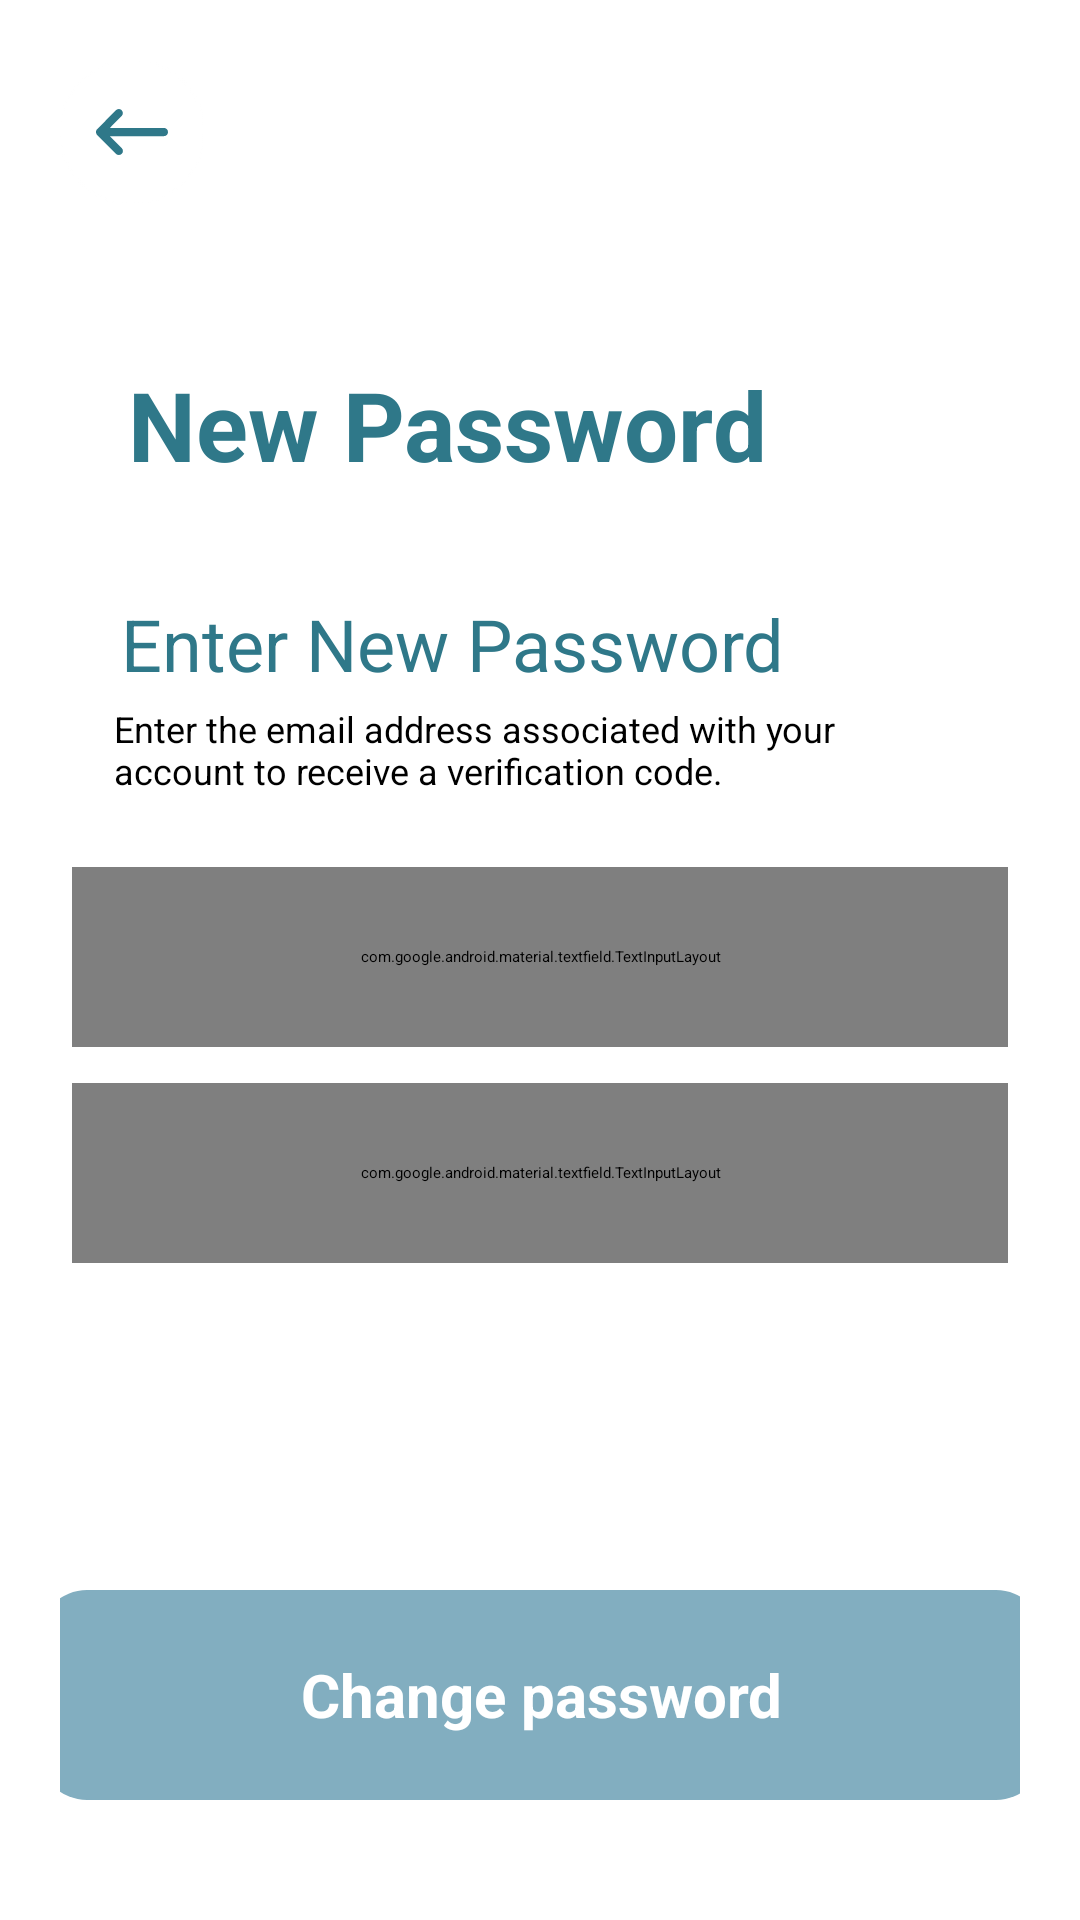

Here is an Android app screen rendered from its layout file. Give the layout XML and the strings, colors and styles it references.
<!-- AndroidManifest.xml: application theme Theme.BookYourNailsMobile -->
<!-- res/layout/activity_new_password.xml -->
<?xml version="1.0" encoding="utf-8"?>
<androidx.constraintlayout.widget.ConstraintLayout xmlns:android="http://schemas.android.com/apk/res/android"
    xmlns:app="http://schemas.android.com/apk/res-auto"
    android:layout_width="match_parent"
    android:layout_height="match_parent"
    android:padding="20dp">

    <FrameLayout
        android:id="@+id/btnBack"
        android:layout_width="48dp"
        android:layout_height="48dp"
        android:background="@drawable/whitecircle"
        android:elevation="8dp">

        <ImageView
            android:layout_width="24dp"
            android:layout_height="24dp"
            android:layout_gravity="center"
            android:scaleType="fitCenter"
            android:src="@drawable/back_arrorw" />
    </FrameLayout>


    <TextView
        android:id="@+id/tvNewPassword"
        android:layout_width="wrap_content"
        android:layout_height="wrap_content"
        android:layout_marginTop="52dp"
        android:text="New Password"
        android:textColor="#2F7889"
        android:textSize="32sp"
        android:textStyle="bold"
        app:layout_constraintEnd_toEndOf="parent"
        app:layout_constraintHorizontal_bias="0.212"
        app:layout_constraintStart_toStartOf="parent"
        app:layout_constraintTop_toBottomOf="@id/btnBack" />

    <TextView
        android:id="@+id/tvEnterEmail"
        android:layout_width="wrap_content"
        android:layout_height="wrap_content"
        android:layout_marginTop="232dp"
        android:layout_marginBottom="620dp"
        android:text="Enter New Password "
        android:textColor="#2F7889"
        android:textSize="24sp"
        app:layout_constraintBottom_toBottomOf="parent"
        app:layout_constraintEnd_toEndOf="parent"
        app:layout_constraintHorizontal_bias="0.218"
        app:layout_constraintStart_toStartOf="parent"
        app:layout_constraintTop_toBottomOf="@+id/tvNewPassword"
        app:layout_constraintVertical_bias="0.46" />

    <TextView
        android:id="@+id/tvEmailDescription"
        android:layout_width="256dp"
        android:layout_height="wrap_content"
        android:layout_marginTop="4dp"
        android:text="Enter the email address associated with your account to receive a verification code."
        android:textColor="#000000"
        android:textSize="12sp"
        app:layout_constraintEnd_toEndOf="parent"
        app:layout_constraintHorizontal_bias="0.282"
        app:layout_constraintStart_toStartOf="parent"
        app:layout_constraintTop_toBottomOf="@+id/tvEnterEmail" />

    <com.google.android.material.textfield.TextInputLayout
        android:id="@+id/textInputLayoutEmail"
        android:layout_width="312dp"
        android:layout_height="60dp"
        android:layout_marginTop="24dp"
        android:hint="New Password"
        app:boxStrokeColor="@color/grey"
        app:layout_constraintEnd_toEndOf="parent"
        app:layout_constraintHorizontal_bias="0.493"
        app:layout_constraintStart_toStartOf="parent"
        app:layout_constraintTop_toBottomOf="@id/tvEmailDescription"
        app:layout_constraintWidth_percent="0.9">

        <com.google.android.material.textfield.TextInputEditText
            android:id="@+id/etnewpass"
            android:layout_width="match_parent"
            android:layout_height="wrap_content"
            android:inputType="textEmailAddress" />
    </com.google.android.material.textfield.TextInputLayout>

    <com.google.android.material.textfield.TextInputLayout
        android:id="@+id/cnfrmnewpass"
        android:layout_width="312dp"
        android:layout_height="60dp"
        android:layout_marginTop="96dp"
        android:hint="Confirm Password"
        app:boxStrokeColor="@color/grey"
        app:layout_constraintEnd_toEndOf="parent"
        app:layout_constraintHorizontal_bias="0.493"
        app:layout_constraintStart_toStartOf="parent"
        app:layout_constraintTop_toBottomOf="@id/tvEmailDescription"
        app:layout_constraintWidth_percent="0.9">

        <com.google.android.material.textfield.TextInputEditText
            android:id="@+id/etEmail"
            android:layout_width="match_parent"
            android:layout_height="wrap_content"
            android:inputType="textEmailAddress" />
    </com.google.android.material.textfield.TextInputLayout>

    <TextView
        android:id="@+id/btnchangepassword"
        android:layout_width="335dp"
        android:layout_height="70dp"
        android:layout_marginBottom="20dp"
        android:background="@drawable/button_done_review"
        android:gravity="center"
        android:text="Change password"
        android:textAlignment="center"
        android:textColor="@color/white"
        android:textSize="20sp"
        android:textStyle="bold"
        app:layout_constraintBottom_toBottomOf="parent"
        app:layout_constraintEnd_toEndOf="parent"
        app:layout_constraintStart_toStartOf="parent" />

</androidx.constraintlayout.widget.ConstraintLayout>
<!-- resources referenced by this layout -->
<resources>
  <color name="grey">#C4C4C4</color>
  <color name="white">#FFFFFF</color>
  <!-- drawable back_arrorw: png bitmap (drawable, 410 bytes) -->
  <!-- drawable button_done_review (drawable) -->
  <?xml version="1.0" encoding="utf-8"?>
  <shape xmlns:android="http://schemas.android.com/apk/res/android"
      android:shape="rectangle">
      <solid android:color="#82AEC0"/>
      <corners android:radius="16dp"/>
      <padding android:left="20dp" android:right="20dp" android:top="10dp" android:bottom="10dp"/>
  </shape>
  <!-- drawable whitecircle: png bitmap (drawable, 901 bytes) -->
</resources>
